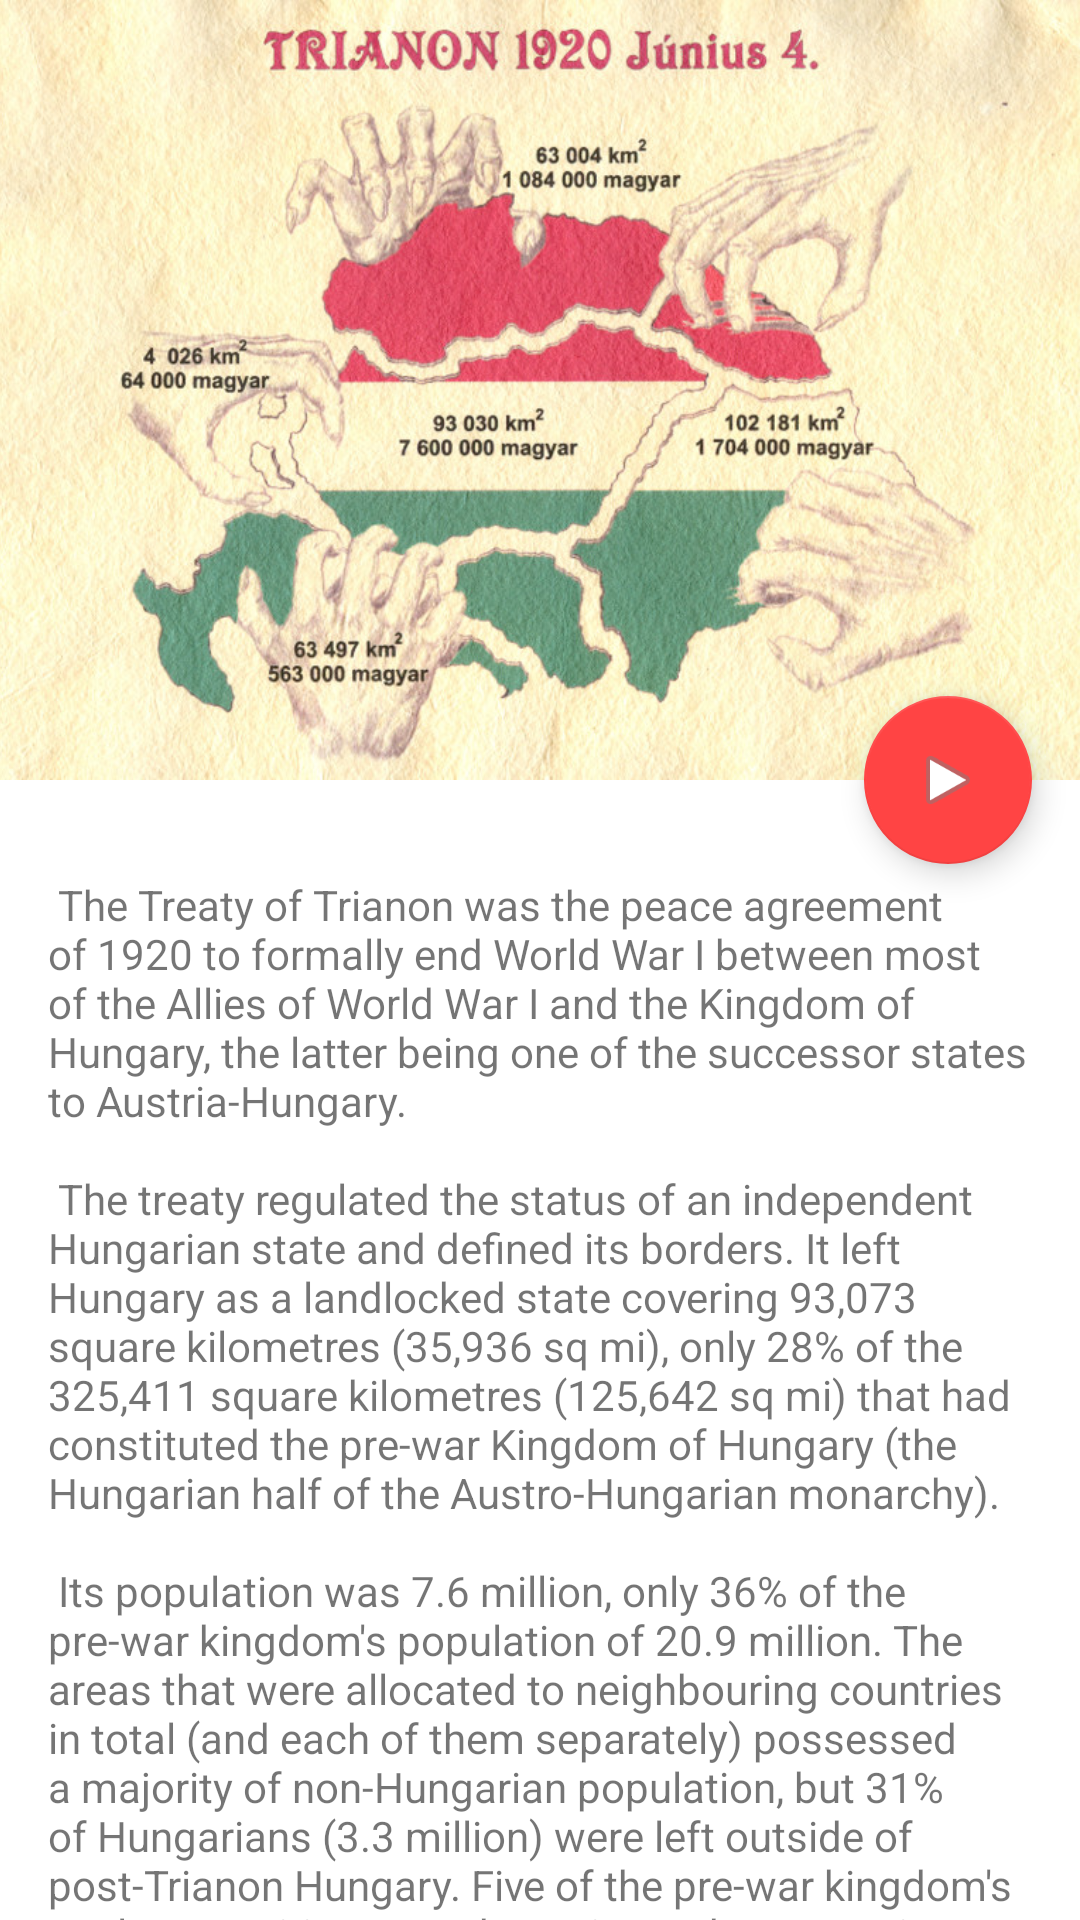

Layout XML and referenced resources for this Android screen:
<!-- AndroidManifest.xml: activity theme AppTheme.NoActionBar -->
<!-- res/layout/activity_intro.xml -->
<?xml version="1.0" encoding="utf-8"?>
<android.support.design.widget.CoordinatorLayout xmlns:android="http://schemas.android.com/apk/res/android"
    xmlns:app="http://schemas.android.com/apk/res-auto"
    xmlns:tools="http://schemas.android.com/tools"
    android:layout_width="match_parent"
    android:layout_height="match_parent"
    android:fitsSystemWindows="true"
    tools:context="com.czettner.quiz1920.IntroActivity">

    <android.support.design.widget.AppBarLayout
        android:id="@+id/app_bar"
        android:layout_width="match_parent"
        android:layout_height="@dimen/app_bar_height"
        android:fitsSystemWindows="true"
        android:theme="@style/AppTheme.AppBarOverlay">

        <android.support.design.widget.CollapsingToolbarLayout
            android:id="@+id/toolbar_layout"
            android:layout_width="match_parent"
            android:layout_height="match_parent"
            android:fitsSystemWindows="true"
            app:contentScrim="?attr/colorPrimary"
            app:expandedTitleTextAppearance="@style/ExpandedTitle"
            app:layout_scrollFlags="scroll|exitUntilCollapsed">

            <ImageView
                android:layout_width="match_parent"
                android:layout_height="wrap_content"
                android:scaleType="centerCrop"
                android:src="@drawable/trianonmap"/>

            <android.support.v7.widget.Toolbar
                android:id="@+id/toolbar"
                android:layout_width="match_parent"
                android:layout_height="?attr/actionBarSize"
                app:layout_collapseMode="pin"
                app:popupTheme="@style/AppTheme.PopupOverlay" />

        </android.support.design.widget.CollapsingToolbarLayout>
    </android.support.design.widget.AppBarLayout>

    <include layout="@layout/content_intro" />

    <android.support.design.widget.FloatingActionButton
        android:id="@+id/fab"
        android:layout_width="wrap_content"
        android:layout_height="wrap_content"
        android:layout_margin="@dimen/fab_margin"
        android:src="@android:drawable/ic_media_play"
        app:layout_anchor="@id/app_bar"
        app:layout_anchorGravity="bottom|end" />

</android.support.design.widget.CoordinatorLayout>
<!-- res/layout/content_intro.xml (included above) -->
<?xml version="1.0" encoding="utf-8"?>
<android.support.v4.widget.NestedScrollView xmlns:android="http://schemas.android.com/apk/res/android"
    xmlns:app="http://schemas.android.com/apk/res-auto"
    xmlns:tools="http://schemas.android.com/tools"
    android:layout_width="match_parent"
    android:layout_height="match_parent"
    app:layout_behavior="@string/appbar_scrolling_view_behavior"
    tools:context="com.czettner.quiz1920.IntroActivity"
    tools:showIn="@layout/activity_intro">

    <LinearLayout
        android:layout_width="match_parent"
        android:layout_height="wrap_content"
        android:layout_margin="@dimen/text_margin"
        android:orientation="vertical">
        <TextView
            android:layout_width="wrap_content"
            android:layout_height="wrap_content"
            android:layout_marginTop="@dimen/text_margin"
            android:layout_marginBottom="@dimen/text_margin"
            android:text="@string/large_text" />

        <TextView
            android:layout_width="wrap_content"
            android:layout_height="wrap_content"
            android:layout_marginBottom="@dimen/text_margin"
            android:text="@string/copyright_wikipedia"/>

        <TextView
            android:layout_width="wrap_content"
            android:layout_height="wrap_content"
            android:layout_marginBottom="@dimen/text_margin"
            android:text="@string/this_quiz"/>

        <Button
            android:layout_width="wrap_content"
            android:layout_height="wrap_content"
            android:layout_marginBottom="@dimen/text_margin"
            android:onClick="takeQuiz"
            android:text="@string/take_quiz"/>
    </LinearLayout>

</android.support.v4.widget.NestedScrollView>
<!-- resources referenced by this layout -->
<resources>
  <dimen name="app_bar_height">260dp</dimen>
  <dimen name="fab_margin">16dp</dimen>
  <dimen name="text_margin">16dp</dimen>
  <!-- drawable trianonmap: jpg bitmap (drawable, 171094 bytes) -->
  <string name="copyright_wikipedia">Copyright: Wikipedia</string>
  <string name="large_text" formatted="false">
          
          The Treaty of Trianon was the peace agreement of 1920 to formally end World War I between
          most of the Allies of World War I and the Kingdom of Hungary, the latter being one of the
          successor states to Austria-Hungary.\n\n
  
          The treaty regulated the status of an independent Hungarian state and defined its borders.
          It left Hungary as a landlocked state covering 93,073 square kilometres (35,936 sq mi), only
          28% of the 325,411 square kilometres (125,642 sq mi) that had constituted the pre-war
          Kingdom of Hungary (the Hungarian half of the Austro-Hungarian monarchy).\n\n
  
          Its population was
          7.6 million, only 36% of the pre-war kingdom\'s population of 20.9 million. The areas that
          were allocated to neighbouring countries in total (and each of them separately) possessed a
          majority of non-Hungarian population, but 31% of Hungarians (3.3 million) were left outside
          of post-Trianon Hungary. Five of the pre-war kingdom\'s ten largest cities were
          drawn into other countries. The treaty limited Hungary\'s army to 35,000 officers and men,
          while the Austro-Hungarian Navy ceased to exist.
          
      </string>
  <string name="take_quiz">Take the Quiz</string>
  <string name="this_quiz">This quiz is about the prior affairs, the unjust treaty and the following course of events.</string>
  <style name="AppTheme.AppBarOverlay" parent="ThemeOverlay.AppCompat.Dark.ActionBar" />
  <style name="AppTheme.PopupOverlay" parent="ThemeOverlay.AppCompat.Light" />
  <style name="ExpandedTitle">
          <item name="android:textColor">#00FFFFFF</item>
      </style>
  <style name="AppTheme.NoActionBar">
          <item name="windowActionBar">false</item>
          <item name="windowNoTitle">true</item>
      </style>
</resources>
